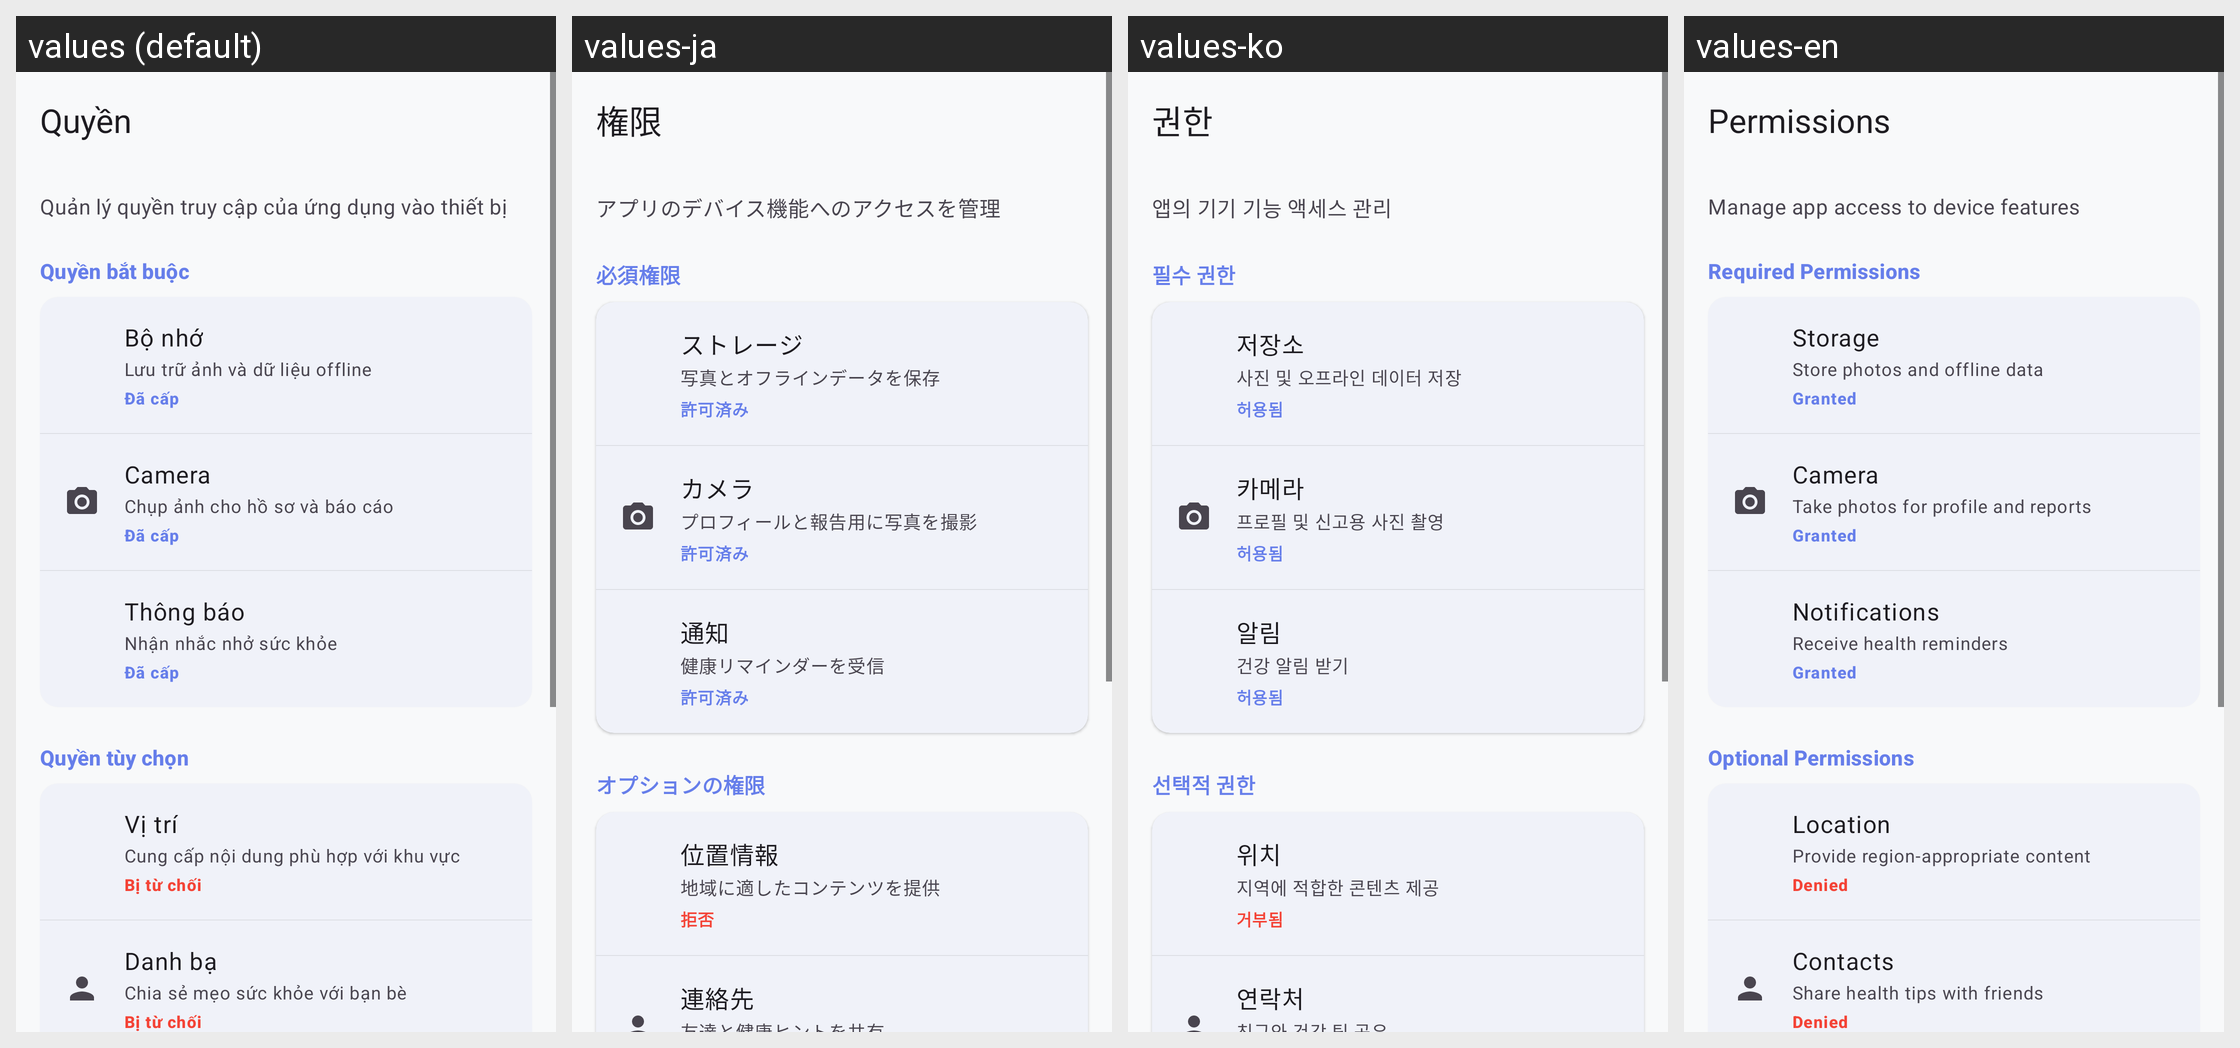

The same Android screen rendered under several of its app's locales, left to right. List the strings drawn on it with the default value and each locale's translation.
Android screen res/layout/activity_permissions_settings.xml rendered under 4 locales, left to right: values (default), values-ja, values-ko, values-en. Device: Nexus 5 (rendered at 1080×1920; each locale shown at half size, 540×960, under a caption strip naming it); theme Theme.Doan.
Other locales in the repository, not shown: values-zh.
Strings drawn on this screen, with the default value and each locale's value (text and hints the layout hard-codes, and strings that could not be matched under every locale, appear in the picture but are not listed):

permissions_settings
  values: Quyền
  values-ja: 権限
  values-ko: 권한
  values-en: Permissions

permissions_intro
  values: Quản lý quyền truy cập của ứng dụng vào thiết bị
  values-ja: アプリのデバイス機能へのアクセスを管理
  values-ko: 앱의 기기 기능 액세스 관리
  values-en: Manage app access to device features

permissions_required_title
  values: Quyền bắt buộc
  values-ja: 必須権限
  values-ko: 필수 권한
  values-en: Required Permissions

permissions_storage
  values: Bộ nhớ
  values-ja: ストレージ
  values-ko: 저장소
  values-en: Storage

permissions_storage_desc
  values: Lưu trữ ảnh và dữ liệu offline
  values-ja: 写真とオフラインデータを保存
  values-ko: 사진 및 오프라인 데이터 저장
  values-en: Store photos and offline data

permission_status_granted
  values: Đã cấp
  values-ja: 許可済み
  values-ko: 허용됨
  values-en: Granted

permissions_camera
  values: Camera
  values-ja: カメラ
  values-ko: 카메라
  values-en: Camera

permissions_camera_desc
  values: Chụp ảnh cho hồ sơ và báo cáo
  values-ja: プロフィールと報告用に写真を撮影
  values-ko: 프로필 및 신고용 사진 촬영
  values-en: Take photos for profile and reports

permissions_notifications
  values: Thông báo
  values-ja: 通知
  values-ko: 알림
  values-en: Notifications

permissions_notifications_desc
  values: Nhận nhắc nhở sức khỏe
  values-ja: 健康リマインダーを受信
  values-ko: 건강 알림 받기
  values-en: Receive health reminders

permissions_optional_title
  values: Quyền tùy chọn
  values-ja: オプションの権限
  values-ko: 선택적 권한
  values-en: Optional Permissions

permissions_location
  values: Vị trí
  values-ja: 位置情報
  values-ko: 위치
  values-en: Location

permissions_location_desc
  values: Cung cấp nội dung phù hợp với khu vực
  values-ja: 地域に適したコンテンツを提供
  values-ko: 지역에 적합한 콘텐츠 제공
  values-en: Provide region-appropriate content

permission_status_denied
  values: Bị từ chối
  values-ja: 拒否
  values-ko: 거부됨
  values-en: Denied

permissions_contacts
  values: Danh bạ
  values-ja: 連絡先
  values-ko: 연락처
  values-en: Contacts
